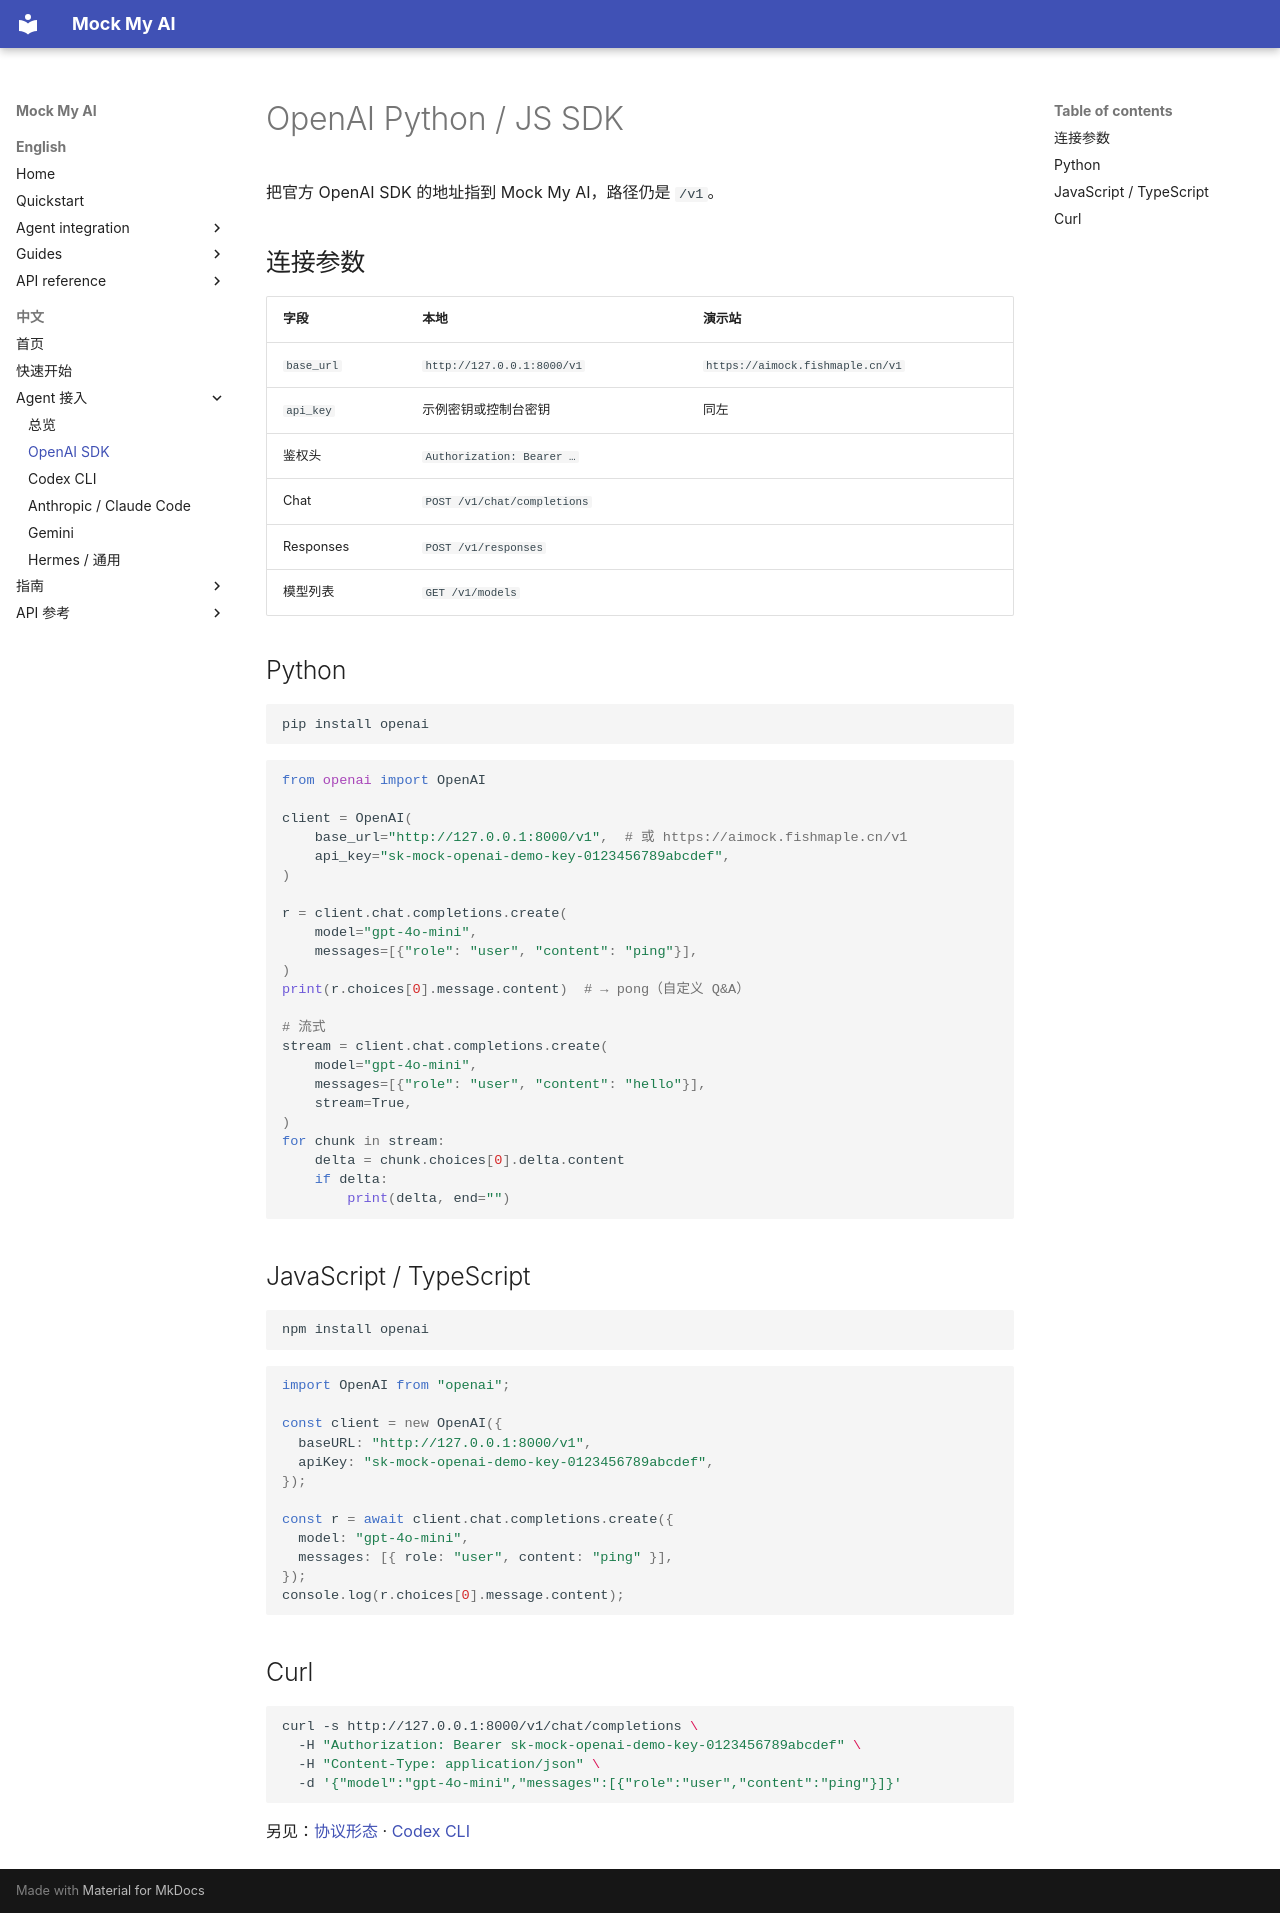

repository: fishstormX/mock-my-ai · page: zh/agents/openai/index.html · generator: mkdocs

# OpenAI Python / JS SDK

把官方 OpenAI SDK 的地址指到 Mock My AI，路径仍是 `/v1`。

## 连接参数

| 字段 | 本地 | 演示站 |
|-------|-------|------|
| `base_url` | `http://127.0.0.1:8000/v1` | `https://aimock.fishmaple.cn/v1` |
| `api_key` | 示例密钥或控制台密钥 | 同左 |
| 鉴权头 | `Authorization: Bearer …` | |
| Chat | `POST /v1/chat/completions` | |
| Responses | `POST /v1/responses` | |
| 模型列表 | `GET /v1/models` | |

## Python

```bash
pip install openai
```

```python
from openai import OpenAI

client = OpenAI(
    base_url="http://127.0.0.1:8000/v1",  # 或 https://aimock.fishmaple.cn/v1
    api_key="sk-mock-openai-demo-key-0123456789abcdef",
)

r = client.chat.completions.create(
    model="gpt-4o-mini",
    messages=[{"role": "user", "content": "ping"}],
)
print(r.choices[0].message.content)  # → pong（自定义 Q&A）

# 流式
stream = client.chat.completions.create(
    model="gpt-4o-mini",
    messages=[{"role": "user", "content": "hello"}],
    stream=True,
)
for chunk in stream:
    delta = chunk.choices[0].delta.content
    if delta:
        print(delta, end="")
```

## JavaScript / TypeScript

```bash
npm install openai
```

```js
import OpenAI from "openai";

const client = new OpenAI({
  baseURL: "http://127.0.0.1:8000/v1",
  apiKey: "sk-mock-openai-demo-key-0123456789abcdef",
});

const r = await client.chat.completions.create({
  model: "gpt-4o-mini",
  messages: [{ role: "user", content: "ping" }],
});
console.log(r.choices[0].message.content);
```

## Curl

```bash
curl -s http://127.0.0.1:8000/v1/chat/completions \
  -H "Authorization: Bearer sk-mock-openai-demo-key-0123456789abcdef" \
  -H "Content-Type: application/json" \
  -d '{"model":"gpt-4o-mini","messages":[{"role":"user","content":"ping"}]}'
```

另见：[协议形态](../api/openai.md) · [Codex CLI](codex.md)
